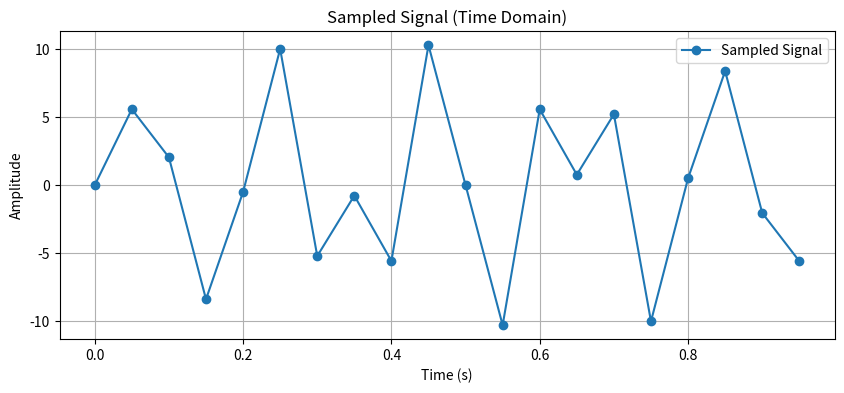
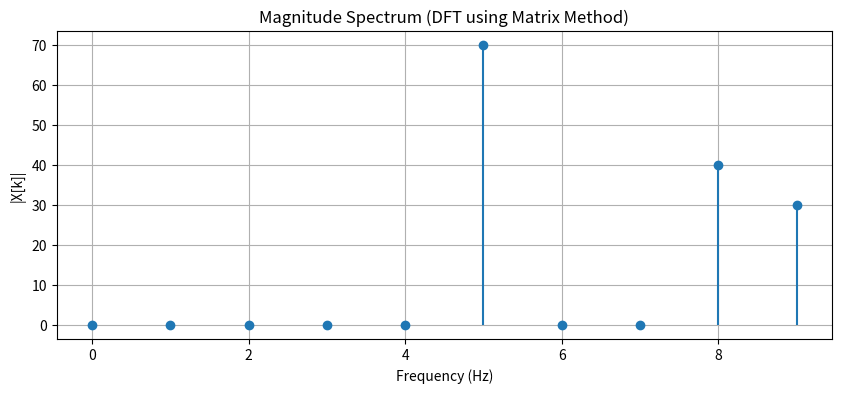

Source code (Python) for these figures, in order:

import numpy as np
import matplotlib.pyplot as plt
import time

# Sampled signal
x = np.array([
    0.00000000e+00, 5.57590997e+00, 2.04087031e+00, -8.37717508e+00,
   -5.02028540e-01, 1.00000000e+01, -5.20431056e+00, -7.68722952e-01,
   -5.56758182e+00, 1.02781920e+01, 1.71450552e-15, -1.02781920e+01,
    5.56758182e+00, 7.68722952e-01, 5.20431056e+00, -1.00000000e+01,
    5.02028540e-01, 8.37717508e+00, -2.04087031e+00, -5.57590997e+00
])

# Time vector for plotting
t = np.linspace(0, 0.95, len(x))

# Plot the sampled signal
plt.figure(figsize=(10, 4))
plt.plot(t, x, 'o-', label='Sampled Signal')
plt.title('Sampled Signal (Time Domain)')
plt.xlabel('Time (s)')
plt.ylabel('Amplitude')
plt.grid(True)
plt.legend()
plt.show()

# ----------------------
# DFT Using Matrix Method with Timing
# ----------------------

N = len(x)
n = np.arange(N)
k = n.reshape((N, 1))

start_time = time.time()  # ⏱️ Start timing

W = np.exp(-2j * np.pi * k * n / N)  # DFT matrix
X = W @ x  # DFT computation
end_time = time.time()  # ⏱️ Stop timing

elapsed_time = end_time - start_time
print(f"Time to compute DFT with N={N}: {elapsed_time:.6f} seconds")

X_mag = np.abs(X)

# Frequency axis
fs = 20
freq = np.fft.fftfreq(N, d=1/fs)
positive_freqs = freq[:N//2]
positive_mag = X_mag[:N//2]

# Plot magnitude spectrum
plt.figure(figsize=(10, 4))
plt.stem(positive_freqs, positive_mag, basefmt=" ")
plt.title('Magnitude Spectrum (DFT using Matrix Method)')
plt.xlabel('Frequency (Hz)')
plt.ylabel('|X[k]|')
plt.grid(True)
plt.show()

# Detect dominant frequencies
threshold = max(positive_mag) * 0.2
dominant_freqs = positive_freqs[positive_mag > threshold]

print("Estimated Frequencies (Hz):", dominant_freqs)
print("Estimated Number of Physical Systems:", len(dominant_freqs))
